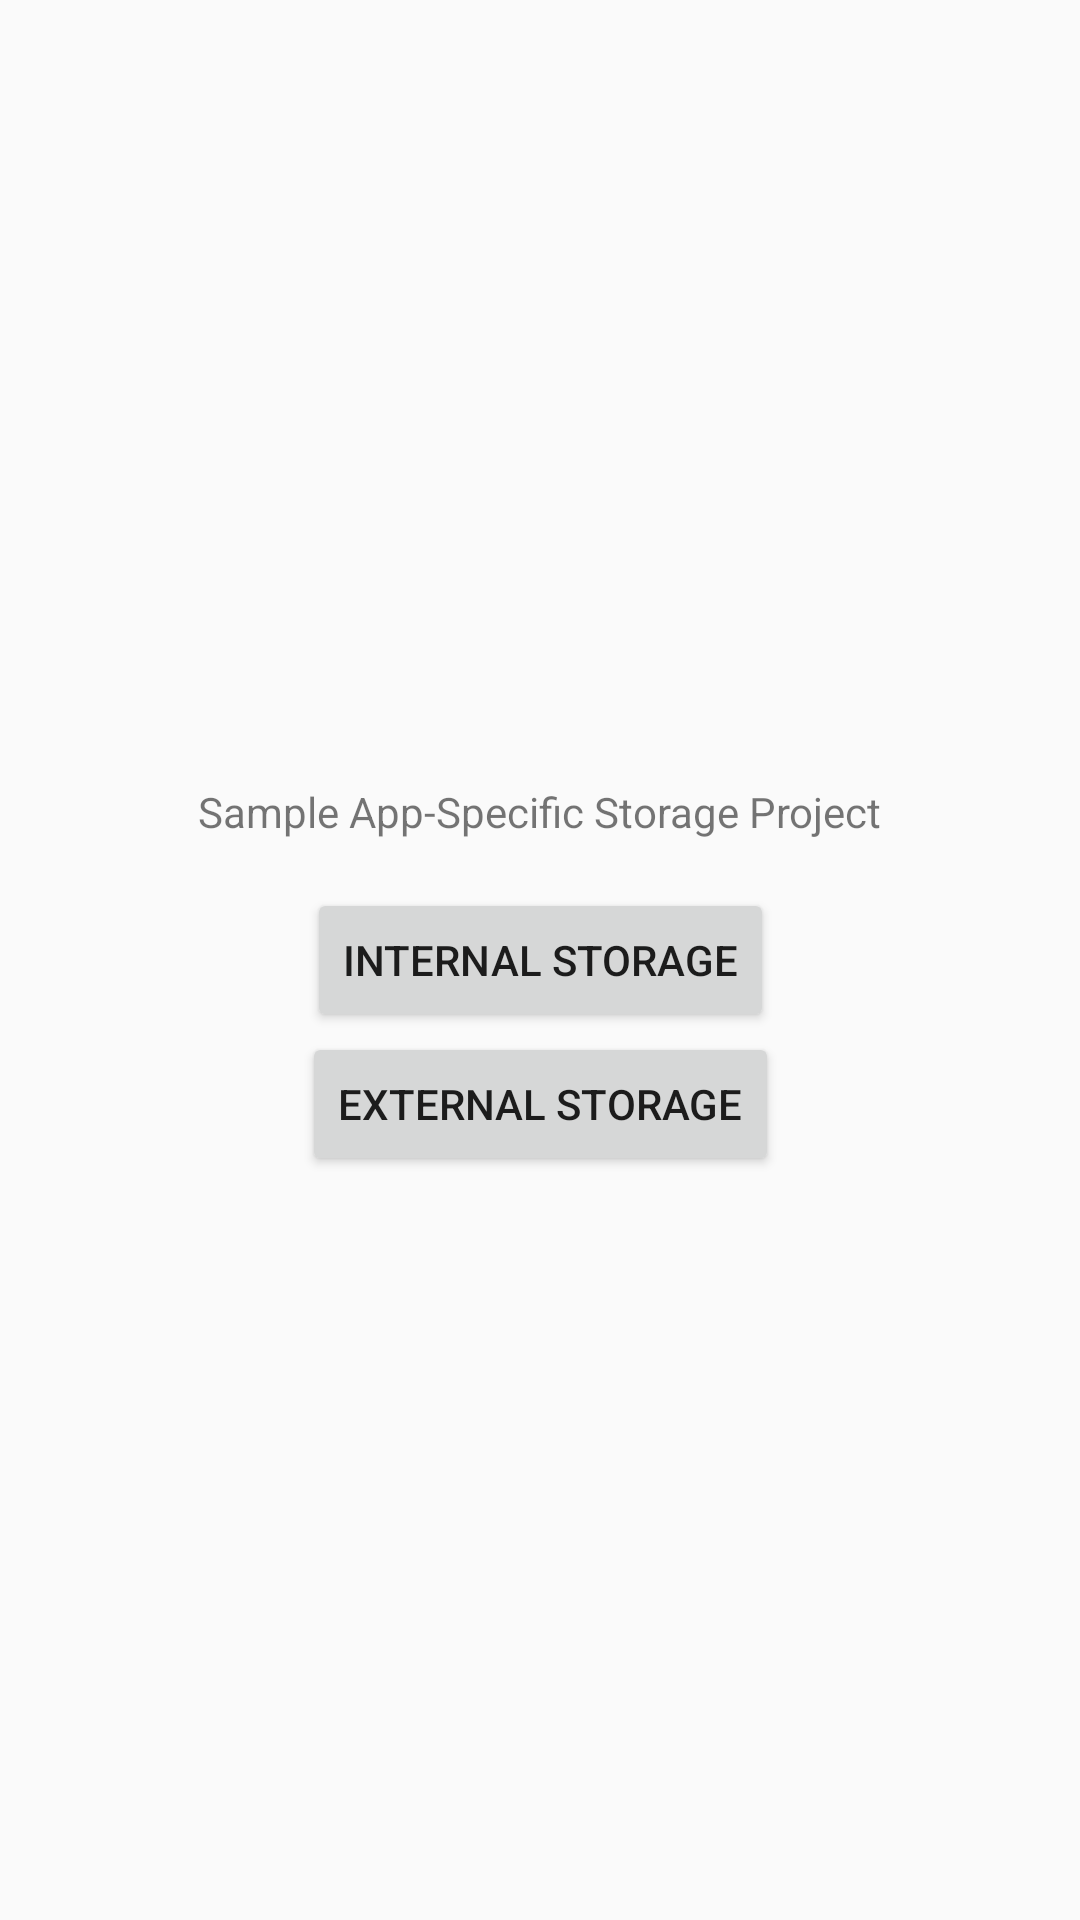

Produce the Android XML layout that renders to this screen, including the resource entries it uses.
<!-- AndroidManifest.xml: activity theme Theme.AppCompat.DayNight.NoActionBar -->
<!-- res/layout/activity_main.xml -->
<?xml version="1.0" encoding="utf-8"?>
<androidx.constraintlayout.widget.ConstraintLayout xmlns:android="http://schemas.android.com/apk/res/android"
    xmlns:app="http://schemas.android.com/apk/res-auto"
    xmlns:tools="http://schemas.android.com/tools"
    android:layout_width="match_parent"
    android:layout_height="match_parent"
    tools:context=".MainActivity">

    <TextView
        android:id="@+id/textView"
        android:layout_width="wrap_content"
        android:layout_height="wrap_content"
        android:text="Sample App-Specific Storage Project"
        app:layout_constraintBottom_toTopOf="@id/button_goto_internal"
        app:layout_constraintLeft_toLeftOf="parent"
        app:layout_constraintRight_toRightOf="parent"
        app:layout_constraintTop_toTopOf="parent"
        app:layout_constraintVertical_bias="1.0"
        android:layout_marginBottom="16dp"/>

    <Button
        android:id="@+id/button_goto_internal"
        android:layout_width="wrap_content"
        android:layout_height="wrap_content"
        android:text="Internal Storage"
        app:layout_constraintBottom_toBottomOf="parent"
        app:layout_constraintEnd_toEndOf="parent"
        app:layout_constraintStart_toStartOf="parent"
        app:layout_constraintTop_toTopOf="parent"/>

    <Button
        android:id="@+id/button_goto_external"
        android:layout_width="wrap_content"
        android:layout_height="wrap_content"
        android:text="External Storage"
        app:layout_constraintBottom_toBottomOf="parent"
        app:layout_constraintEnd_toEndOf="parent"
        app:layout_constraintStart_toStartOf="parent"
        app:layout_constraintTop_toBottomOf="@+id/button_goto_internal"
        app:layout_constraintVertical_bias="0.0"/>

</androidx.constraintlayout.widget.ConstraintLayout>
<!-- resources referenced by this layout -->
<resources>

</resources>
